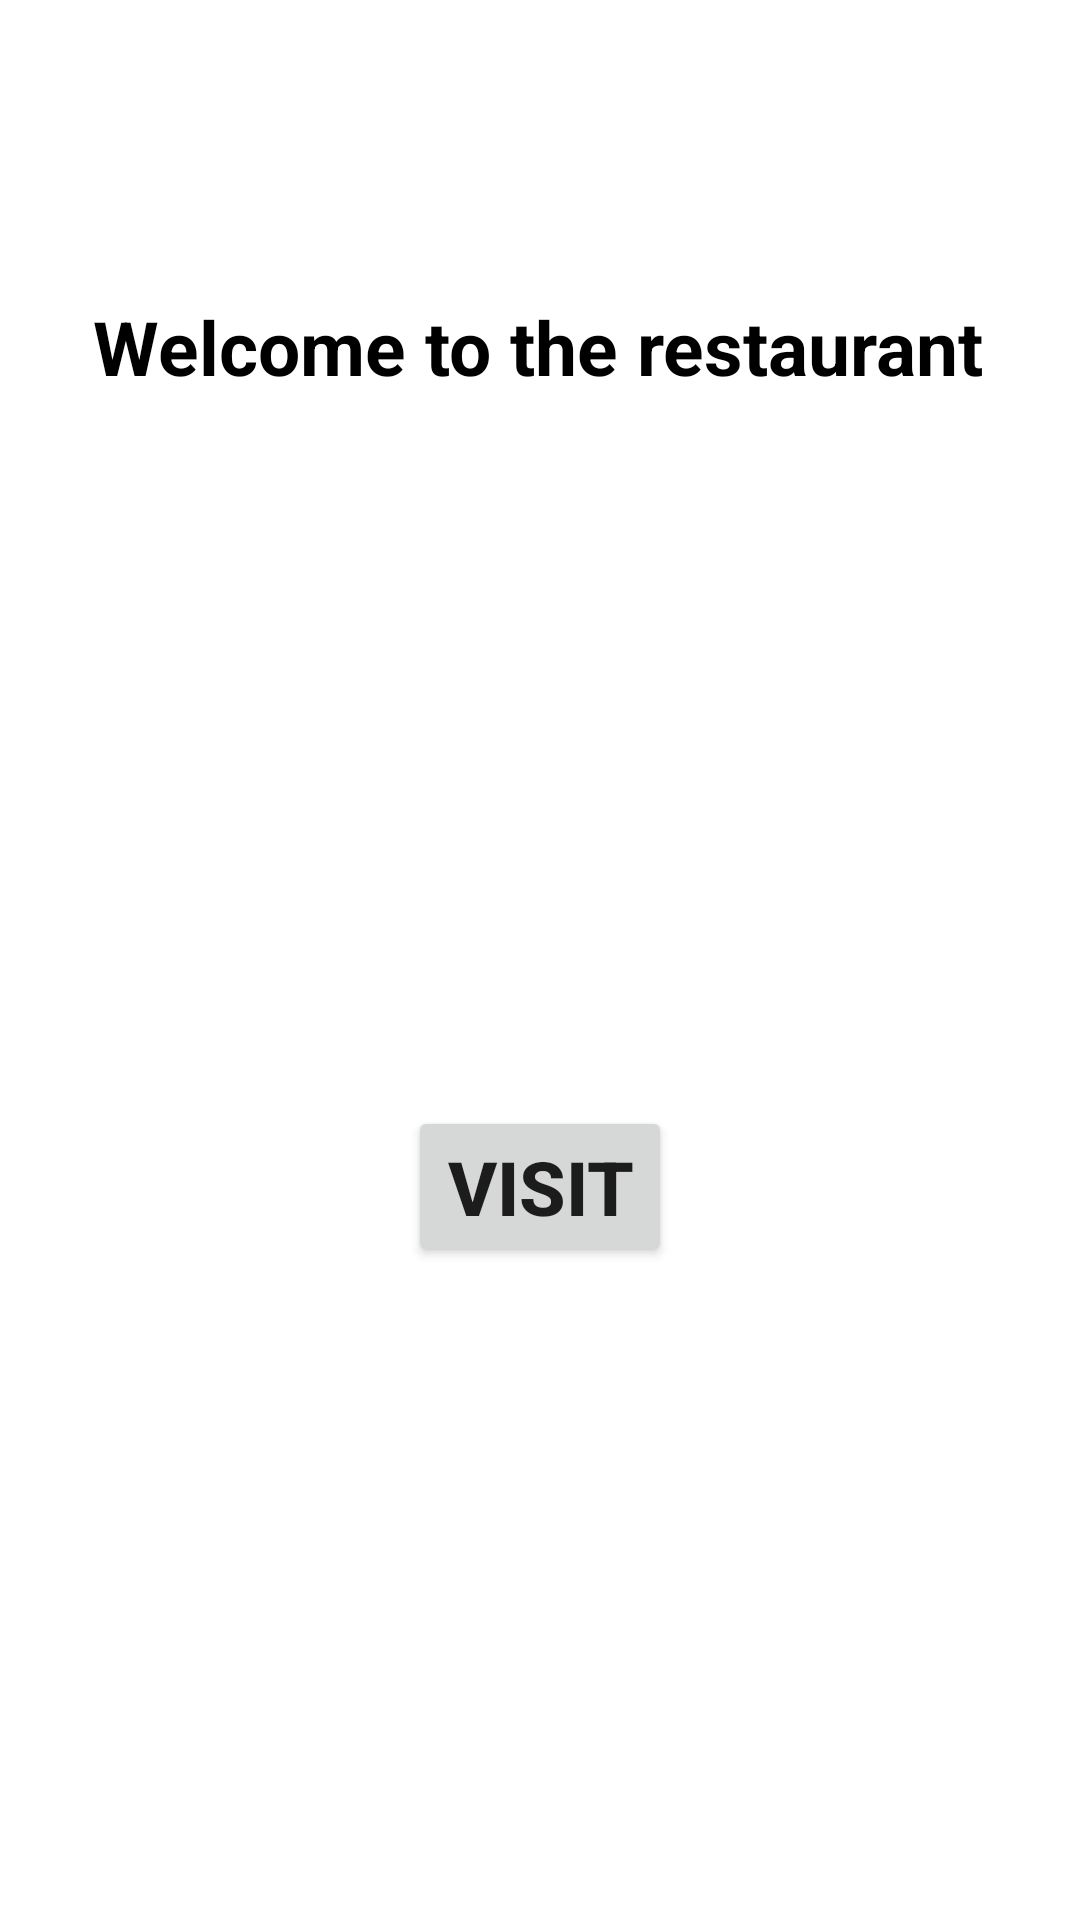

Reconstruct the res/layout file that produces this screen, plus the resources it refers to.
<!-- AndroidManifest.xml: application theme Theme.Restaurant_Management_System -->
<!-- res/layout/activity_main.xml -->
<?xml version="1.0" encoding="utf-8"?>
<androidx.constraintlayout.widget.ConstraintLayout xmlns:android="http://schemas.android.com/apk/res/android"
    xmlns:app="http://schemas.android.com/apk/res-auto"
    xmlns:tools="http://schemas.android.com/tools"
    android:layout_width="match_parent"
    android:background="@drawable/front_page"
    android:layout_height="match_parent"
    tools:context=".MainActivity">


    <TextView
        android:layout_width="wrap_content"
        android:layout_height="wrap_content"
        android:text="Welcome to the restaurant"
        android:textColor="@color/black"
        android:textSize="25sp"
        android:textStyle="bold"
        app:layout_constraintBottom_toBottomOf="parent"
        app:layout_constraintEnd_toEndOf="parent"
        app:layout_constraintHorizontal_bias="0.49"
        app:layout_constraintStart_toStartOf="parent"
        app:layout_constraintTop_toTopOf="parent"
        app:layout_constraintVertical_bias="0.163">

    </TextView>


    <ImageView
        android:layout_width="wrap_content"
        android:layout_height="wrap_content"
        android:src="@drawable/cooking"
        app:layout_constraintBottom_toBottomOf="parent"
        app:layout_constraintEnd_toEndOf="parent"
        app:layout_constraintHorizontal_bias="0.498"
        app:layout_constraintStart_toStartOf="parent"
        app:layout_constraintTop_toTopOf="parent"
        app:layout_constraintVertical_bias="0.359">

    </ImageView>

    <Button
        android:id="@+id/visit"
        android:layout_width="wrap_content"
        android:layout_height="wrap_content"
        android:elevation="10sp"
        android:text="Visit"
        android:textSize="25sp"
        android:textStyle="bold"
        app:layout_constraintBottom_toBottomOf="parent"
        app:layout_constraintEnd_toEndOf="parent"
        app:layout_constraintStart_toStartOf="parent"
        app:layout_constraintTop_toTopOf="parent"
        app:layout_constraintVertical_bias="0.629">

    </Button>


</androidx.constraintlayout.widget.ConstraintLayout>
<!-- resources referenced by this layout -->
<resources>
  <style name="Theme.Restaurant_Management_System" parent="Theme.MaterialComponents.Light.NoActionBar">
          
          <item name="colorPrimary">@color/teal_200</item>
  
          <item name="colorPrimaryVariant">@color/purple_700</item>
          <item name="colorOnPrimary">@color/white</item>
          
          <item name="colorSecondary">@color/teal_200</item>
          <item name="colorSecondaryVariant">@color/teal_700</item>
          <item name="colorOnSecondary">@color/black</item>
          
          <item name="android:statusBarColor" tools:targetApi="l">?attr/colorPrimaryVariant</item>
          
      </style>
  <!-- not gathered from this repository: default colours our renderer supplied (Android Studio template values) -->
  <color name="purple_700">#FF3700B3</color>
  <color name="teal_200">#FF03DAC5</color>
  <color name="teal_700">#FF018786</color>
  <color name="black">#FF000000</color>
  <color name="white">#FFFFFFFF</color>
</resources>
